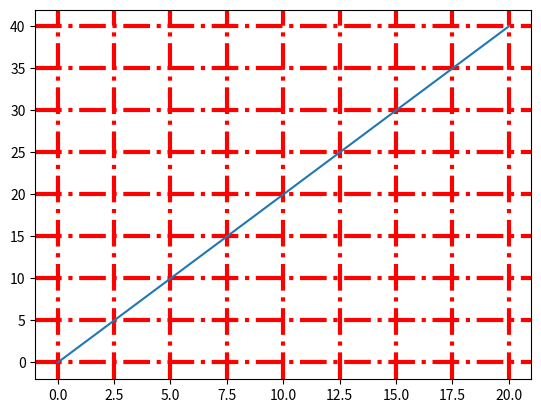

Python code for this plot:
# !/usr/bin/python
# coding: utf-8

# 有交互效果，可以在交互式编译器中观察每一步的执行过程

import numpy as np
import matplotlib.pyplot as plt

x = np.arange(0, 21)

plt.plot(x, x * 2)

# True 显示网格
# linestyle 设置线显示的类型(一共四种)
# color 设置网格的颜色
# linewidth 设置网格的宽度 
plt.grid(True, linestyle="-.", color="r", linewidth="3")


plt.show()
